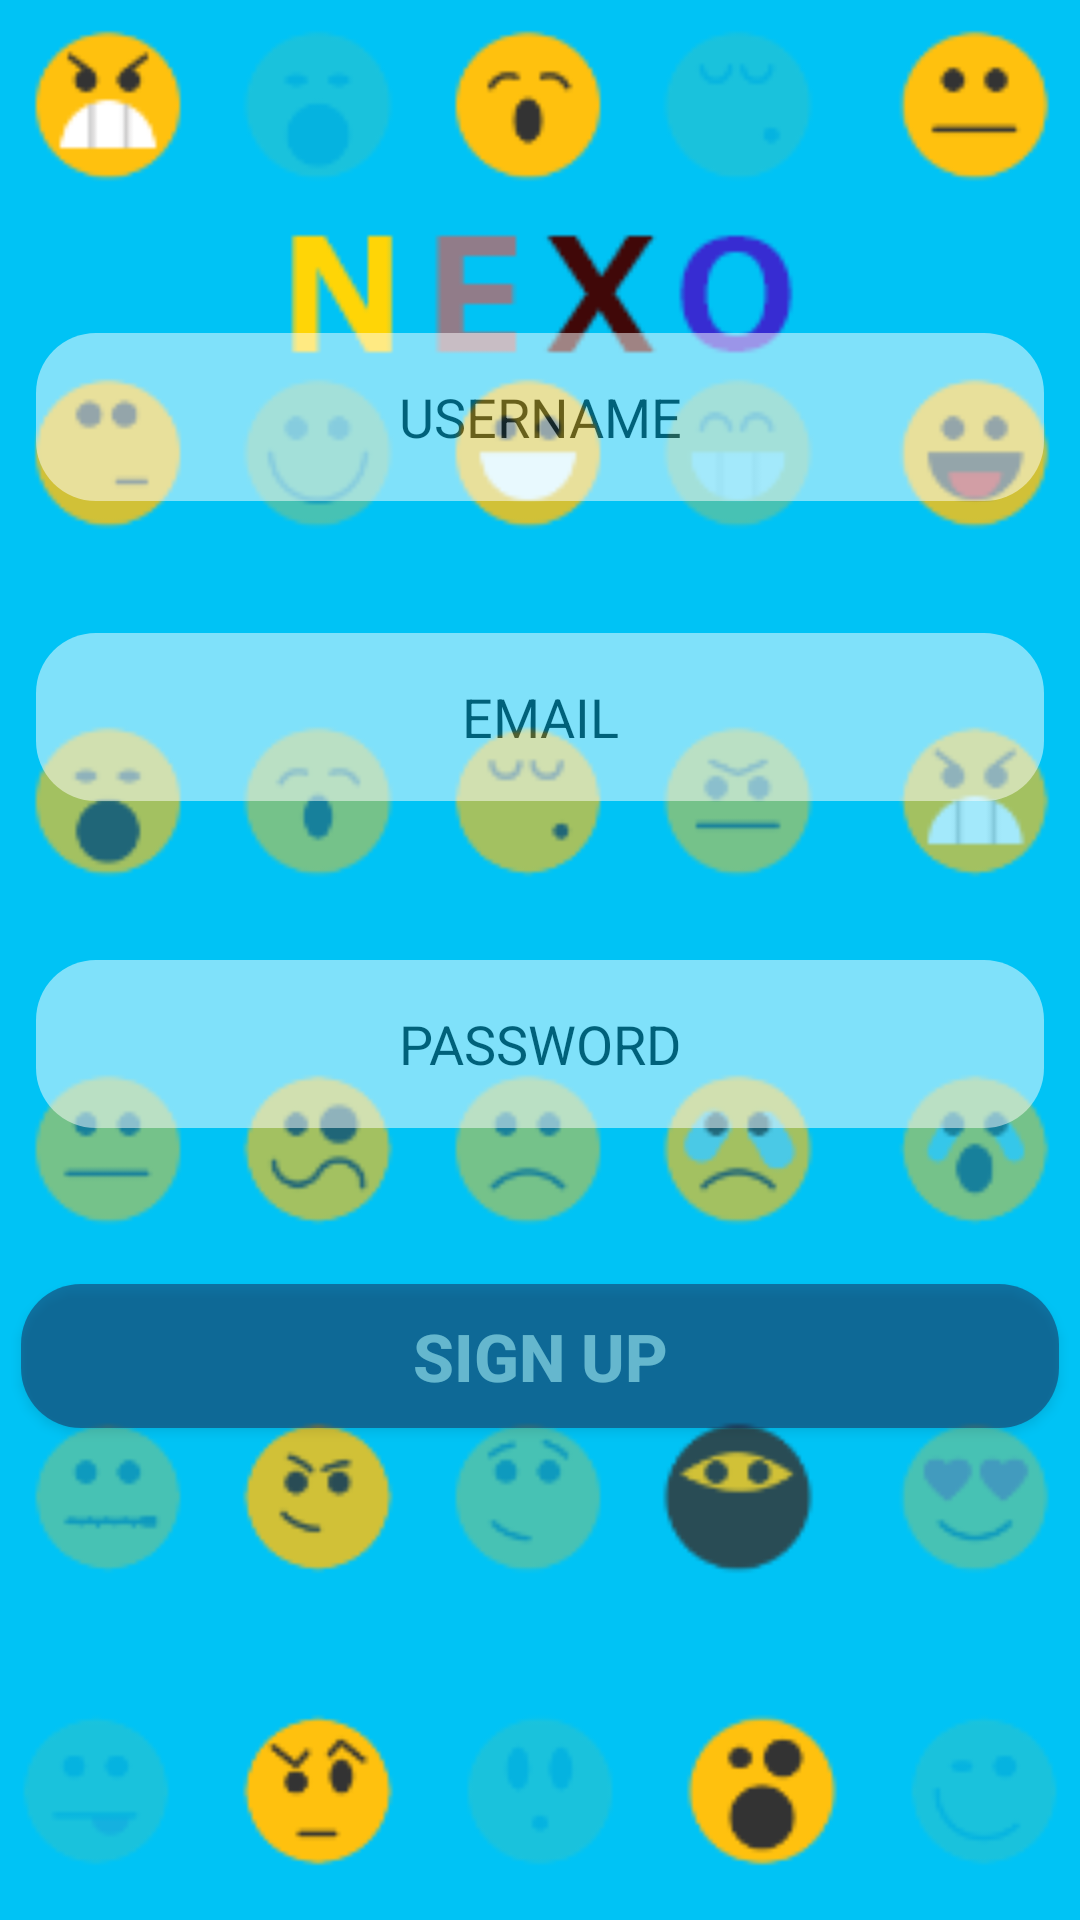

Write the Android layout XML for this screen, with the resource values it uses.
<!-- AndroidManifest.xml: application theme AppTheme -->
<!-- res/layout/register_fragment.xml -->
<?xml version="1.0" encoding="utf-8"?>
<RelativeLayout xmlns:android="http://schemas.android.com/apk/res/android"
    android:layout_width="match_parent"
    android:layout_height="match_parent"
    android:background="@mipmap/app_background">

    <EditText
        android:id="@+id/register_editText_username"
        android:layout_width="336dp"
        android:layout_height="56dp"
        android:layout_alignParentTop="true"
        android:layout_centerHorizontal="true"
        android:layout_marginTop="111dp"
        android:alpha=".5"
        android:background="@drawable/edittext_backgrounds"
        android:hint="USERNAME"
        android:textAlignment="center"
        android:textColor="@android:color/black"
        android:textColorHint="@android:color/black" />

    <EditText
        android:id="@+id/register_editText_mail"
        android:layout_width="336dp"
        android:layout_height="56dp"
        android:layout_alignStart="@+id/register_editText_username"
        android:layout_below="@+id/register_editText_username"
        android:layout_marginTop="44dp"
        android:alpha=".5"
        android:background="@drawable/edittext_backgrounds"
        android:hint="EMAIL"
        android:textAlignment="center"
        android:textColor="@android:color/black"
        android:textColorHint="@android:color/black" />

    <EditText
        android:id="@+id/register_editText_password"
        android:layout_width="336dp"
        android:layout_height="56dp"

        android:layout_alignStart="@+id/register_editText_mail"
        android:layout_below="@+id/register_editText_mail"
        android:layout_marginTop="53dp"
        android:alpha=".5"
        android:background="@drawable/edittext_backgrounds"
        android:hint="PASSWORD"

        android:inputType="textPassword"
        android:textAlignment="center"
        android:textColor="@android:color/black"
        android:textColorHint="@android:color/black" />

    <Button
        android:id="@+id/signup_button"
        android:layout_width="346dp"
        android:layout_height="48dp"
        android:layout_below="@+id/register_editText_password"
        android:layout_centerHorizontal="true"
        android:layout_marginTop="52dp"
        android:alpha=".49"
        android:background="@drawable/button_background"
        android:text="Sign Up"
        android:textAlignment="center"
        android:textColor="#CFC1C1"
        android:textSize="22dp"
        android:textStyle="bold" />

</RelativeLayout>
<!-- resources referenced by this layout -->
<resources>
  <!-- drawable button_background (drawable) -->
  <?xml version="1.0" encoding="utf-8"?>
  <shape xmlns:android="http://schemas.android.com/apk/res/android">
      <corners android:radius="20dp"/>
      <gradient android:startColor="#1D224E"
          android:endColor="#1D224E"
          android:centerColor="#1D224E"/>
  
  </shape>
  <!-- drawable edittext_backgrounds (drawable) -->
  <?xml version="1.0" encoding="utf-8"?>
  <shape xmlns:android="http://schemas.android.com/apk/res/android">
      <corners android:radius="20dp"/>
      <gradient android:centerColor="#FFFFFF"
          android:startColor="#FFFFFF"
          android:endColor="#FFFFFF"/>
  
  </shape>
  <!-- mipmap app_background: png bitmap (mipmap-anydpi-v26, 34428 bytes) -->
  <style name="AppTheme" parent="Theme.AppCompat.Light.NoActionBar">
          
          <item name="colorPrimary">@color/colorPrimary</item>
          <item name="colorPrimaryDark">@color/colorPrimaryDark</item>
          <item name="colorAccent">@color/colorAccent</item>
      </style>
  <color name="colorPrimary">#707070</color>
  <color name="colorPrimaryDark">#707070</color>
  <color name="colorAccent">#FF4081</color>
</resources>
